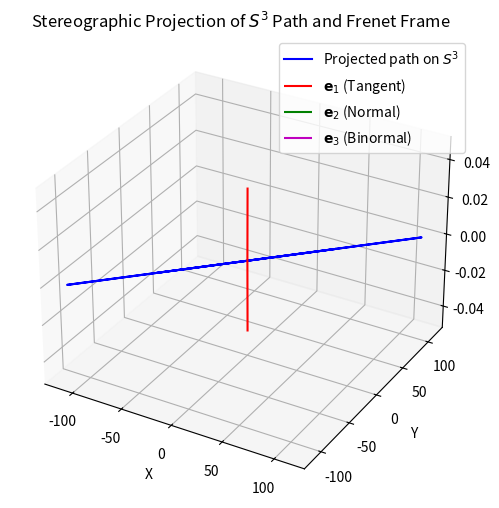

Generate this figure with matplotlib:
import numpy as np
import matplotlib.pyplot as plt
from mpl_toolkits.mplot3d import Axes3D

# Stereographic projection from S^3 to R^3 (project from north pole)
def stereographic_proj(q):
    # q in R^4, q = (q0,q1,q2,q3), q0 != 1 (north pole)
    denom = 1 - q[0]
    return q[1:] / denom

# Parameterize a curve on S^3 (e.g., a loxodrome)
def gamma(s):
    return np.array([np.cos(s), np.sin(s)/np.sqrt(2), np.sin(s)/np.sqrt(2), 0])

# Compute Frenet frame numerically
def numerical_derivative(f, s, h=1e-5):
    return (f(s+h) - f(s-h)) / (2*h)

def normalize(v):
    return v / np.linalg.norm(v)

s_vals = np.linspace(0, 4*np.pi, 500)
curve_3d = np.array([stereographic_proj(gamma(s)) for s in s_vals])

# Select point for Frenet frame visualization
s0 = 2.0
p = stereographic_proj(gamma(s0))

# Tangent vector
t = normalize(numerical_derivative(lambda s: stereographic_proj(gamma(s)), s0))

# Normal vector (approximate)
t1 = normalize(numerical_derivative(lambda s: normalize(numerical_derivative(lambda x: stereographic_proj(gamma(x)), s)), s0))

# Binormal vector
b = np.cross(t, t1)

fig = plt.figure(figsize=(8,6))
ax = fig.add_subplot(111, projection='3d')

# Plot curve
ax.plot(curve_3d[:,0], curve_3d[:,1], curve_3d[:,2], 'b-', label='Projected path on $S^3$')

# Plot Frenet frame vectors at p
scale = 0.5
ax.quiver(p[0], p[1], p[2], t[0], t[1], t[2], color='r', length=scale, normalize=True, label='$\\mathbf{e}_1$ (Tangent)')
ax.quiver(p[0], p[1], p[2], t1[0], t1[1], t1[2], color='g', length=scale, normalize=True, label='$\\mathbf{e}_2$ (Normal)')
ax.quiver(p[0], p[1], p[2], b[0], b[1], b[2], color='m', length=scale, normalize=True, label='$\\mathbf{e}_3$ (Binormal)')

ax.set_xlabel('X')
ax.set_ylabel('Y')
ax.set_zlabel('Z')
ax.set_title('Stereographic Projection of $S^3$ Path and Frenet Frame')
ax.legend()
plt.show()
